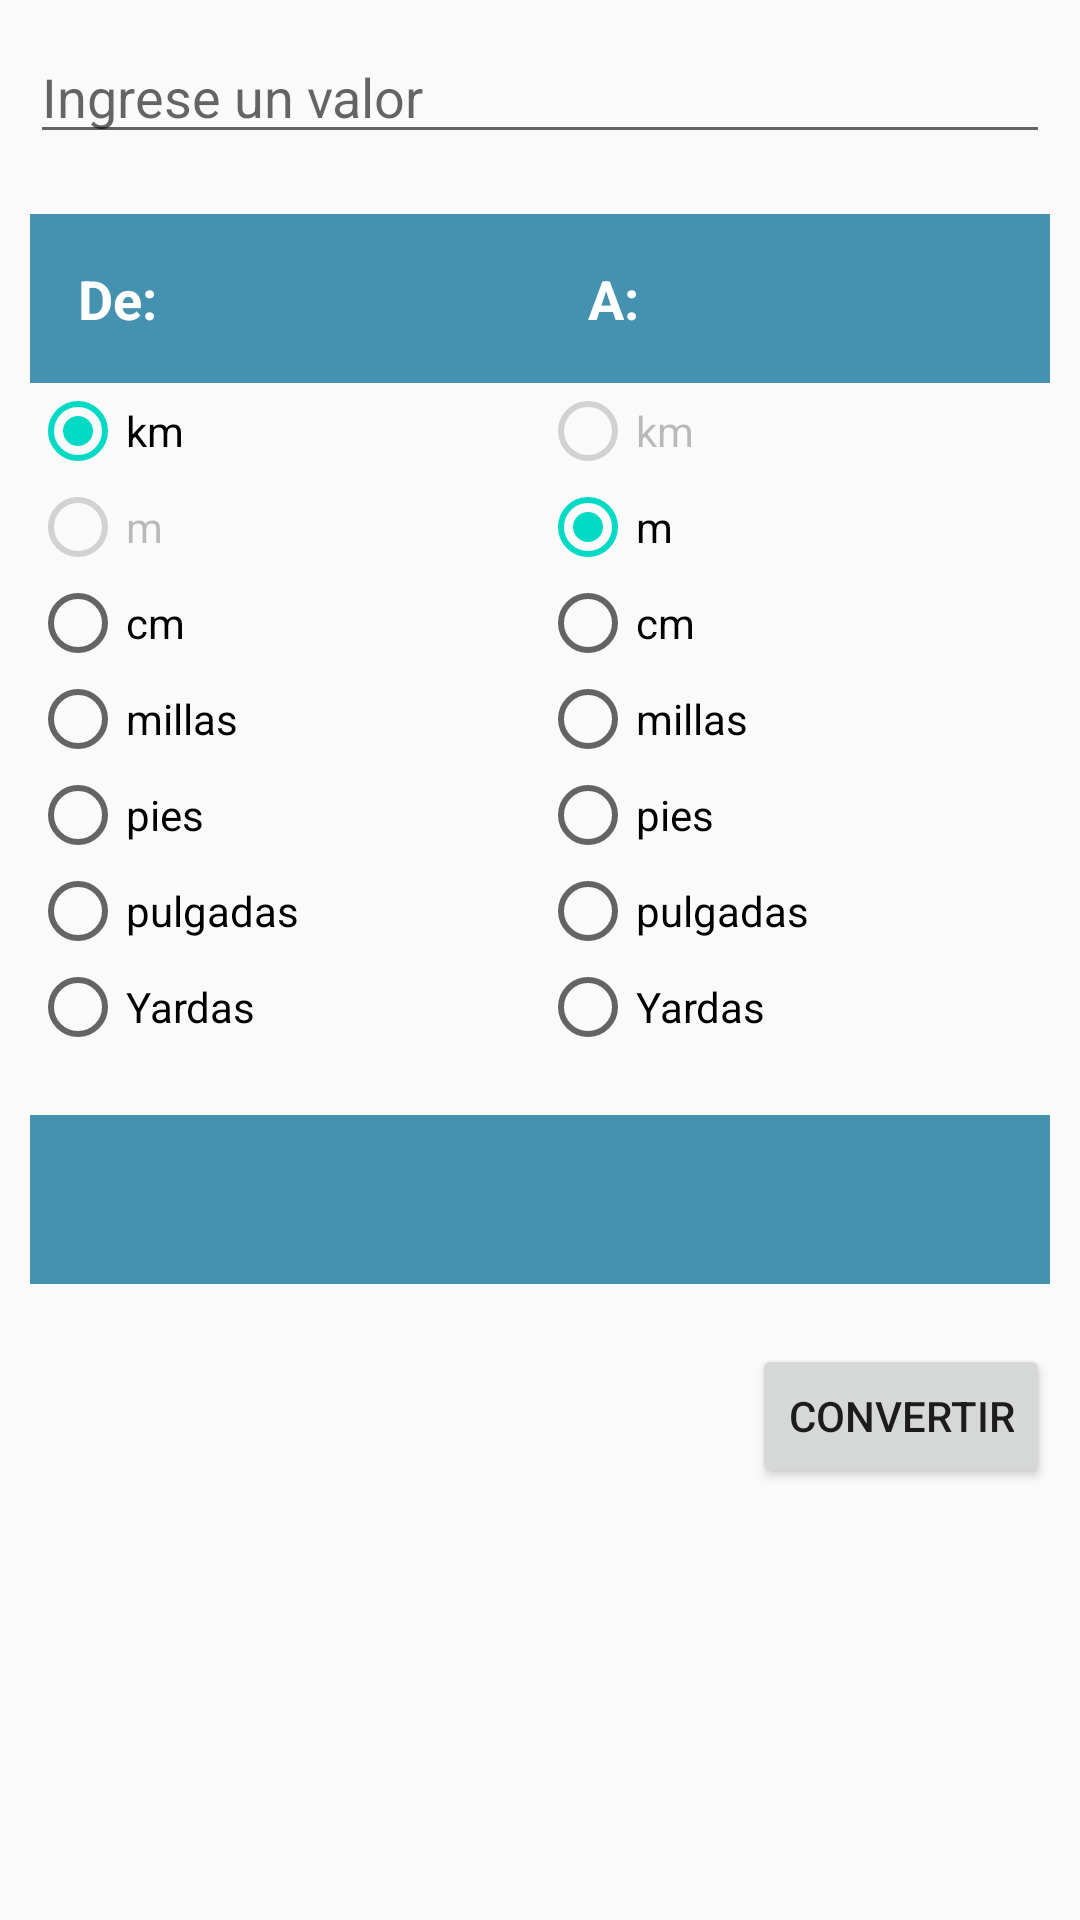

This screen was rendered from an Android layout file. Write that file and the resources it references.
<!-- AndroidManifest.xml: application theme AppTheme -->
<!-- res/layout/fragment_distancia.xml -->
<?xml version="1.0" encoding="utf-8"?>
<ScrollView
    xmlns:android="http://schemas.android.com/apk/res/android"
    xmlns:tools="http://schemas.android.com/tools"
    android:layout_width="match_parent"
    android:layout_height="match_parent"
    >

    <LinearLayout
        android:layout_width="match_parent"
        android:layout_height="match_parent"
        android:orientation="vertical"
        tools:context=".Fragmentos.FragmentPeso">

        <EditText
            android:layout_width="match_parent"
            android:layout_height="wrap_content"
            android:hint="@string/ingrese_un_valor"
            android:id="@+id/etEntrada"
            android:inputType="numberDecimal"
            android:layout_margin="10dp"
            android:importantForAutofill="no" />

        <LinearLayout
            android:layout_width="match_parent"
            android:layout_height="0dp"
            android:orientation="horizontal"
            android:layout_margin="10dp"
            android:layout_weight="1">

            <RadioGroup
                android:layout_width="wrap_content"
                android:layout_height="match_parent"
                android:layout_weight=".5"
                android:id="@+id/rgDE"
                tools:ignore="NestedWeights">

                <TextView
                    android:layout_width="match_parent"
                    android:layout_height="wrap_content"
                    style="@style/CategoryStyle"
                    android:background="@color/categoria_peso"
                    android:text="@string/de"/>

                <RadioButton
                    style="@style/RadioButtonStyle"
                    android:text="@string/km"
                    android:checked="true"
                    android:id="@+id/rbKMDE"
                    />

                <RadioButton
                    style="@style/RadioButtonStyle"
                    android:enabled="false"
                    android:text="@string/m"
                    android:id="@+id/rbMDE"
                    />

                <RadioButton
                    style="@style/RadioButtonStyle"
                    android:text="@string/cm"
                    android:id="@+id/rbCMDE"
                    />

                <RadioButton
                    style="@style/RadioButtonStyle"
                    android:text="@string/millas"
                    android:id="@+id/rbMillasDE"
                    />

                <RadioButton
                    style="@style/RadioButtonStyle"
                    android:text="@string/pies"
                    android:id="@+id/rbPiesDE"
                    />

                <RadioButton
                    style="@style/RadioButtonStyle"
                    android:text="@string/pulgadas"
                    android:id="@+id/rbPulgadasDE"
                    />

                <RadioButton
                    style="@style/RadioButtonStyle"
                    android:text="@string/yardas"
                    android:id="@+id/rbYardasDE"
                    />

            </RadioGroup>

            <RadioGroup
                android:layout_width="wrap_content"
                android:layout_height="match_parent"
                android:id="@+id/rgA"
                android:layout_weight=".5">

                <TextView
                    android:layout_width="match_parent"
                    android:layout_height="wrap_content"
                    style="@style/CategoryStyle"
                    android:background="@color/categoria_peso"
                    android:text="@string/a"/>

                <RadioButton
                    style="@style/RadioButtonStyle"
                    android:text="@string/km"
                    android:enabled="false"
                    android:id="@+id/rbKMA"
                    />

                <RadioButton
                    style="@style/RadioButtonStyle"
                    android:checked="true"
                    android:text="@string/m"
                    android:id="@+id/rbMA"
                    />

                <RadioButton
                    style="@style/RadioButtonStyle"
                    android:text="@string/cm"
                    android:id="@+id/rbCMA"
                    />

                <RadioButton
                    style="@style/RadioButtonStyle"
                    android:text="@string/millas"
                    android:id="@+id/rbMillasA"
                    />

                <RadioButton
                    style="@style/RadioButtonStyle"
                    android:text="@string/pies"
                    android:id="@+id/rbPiesA"
                    />

                <RadioButton
                    style="@style/RadioButtonStyle"
                    android:text="@string/pulgadas"
                    android:id="@+id/rbPulgadasA"
                    />

                <RadioButton
                    style="@style/RadioButtonStyle"
                    android:text="@string/yardas"
                    android:id="@+id/rbYardasA"
                    />

            </RadioGroup>

        </LinearLayout>

        <TextView
            android:layout_width="match_parent"
            android:layout_height="wrap_content"
            style="@style/CategoryStyle"
            android:background="@color/categoria_peso"
            android:layout_margin="10dp"
            android:id="@+id/tvResultado"/>

        <Button
            android:layout_width="wrap_content"
            android:layout_height="wrap_content"
            android:layout_margin="10dp"
            android:text="@string/convertir"
            android:layout_gravity="end"
            android:id="@+id/bConvertir"
            />
    </LinearLayout>
</ScrollView>
<!-- resources referenced by this layout -->
<resources>
  <color name="categoria_peso">#4591B0</color>
  <string name="a">A:</string>
  <string name="cm">cm</string>
  <string name="convertir">convertir</string>
  <string name="de">De:</string>
  <string name="ingrese_un_valor">Ingrese un valor</string>
  <string name="km">km</string>
  <string name="m">m</string>
  <string name="millas">millas</string>
  <string name="pies">pies</string>
  <string name="pulgadas">pulgadas</string>
  <string name="yardas">Yardas</string>
  
      // Strings del Radio Button Distancia
  <style name="CategoryStyle">
          <item name="android:layout_width">match_parent</item>
          <item name="android:layout_height">match_parent</item>
          <item name="android:gravity">center_vertical</item>
          <item name="android:padding">16dp</item>
          <item name="android:textColor">@android:color/white</item>
          <item name="android:textStyle">bold</item>
          <item name="android:textAppearance">?android:textAppearanceMedium</item>
          <item name="android:onClick">onClick</item>
      </style>
  <style name="RadioButtonStyle">
          <item name="android:layout_width">match_parent</item>
          <item name="android:layout_height">wrap_content</item>
          <item name="android:layout_weight">1</item>
      </style>
  <style name="AppTheme" parent="Theme.AppCompat.Light.DarkActionBar">
          
          <item name="colorPrimary">@color/colorPrimary</item>
          <item name="colorPrimaryDark">@color/colorPrimaryDark</item>
          <item name="colorAccent">@color/colorAccent</item>
      </style>
  <color name="colorPrimary">#6200EE</color>
  <color name="colorPrimaryDark">#3700B3</color>
  <color name="colorAccent">#03DAC5</color>
  
      //colores categorias
</resources>
